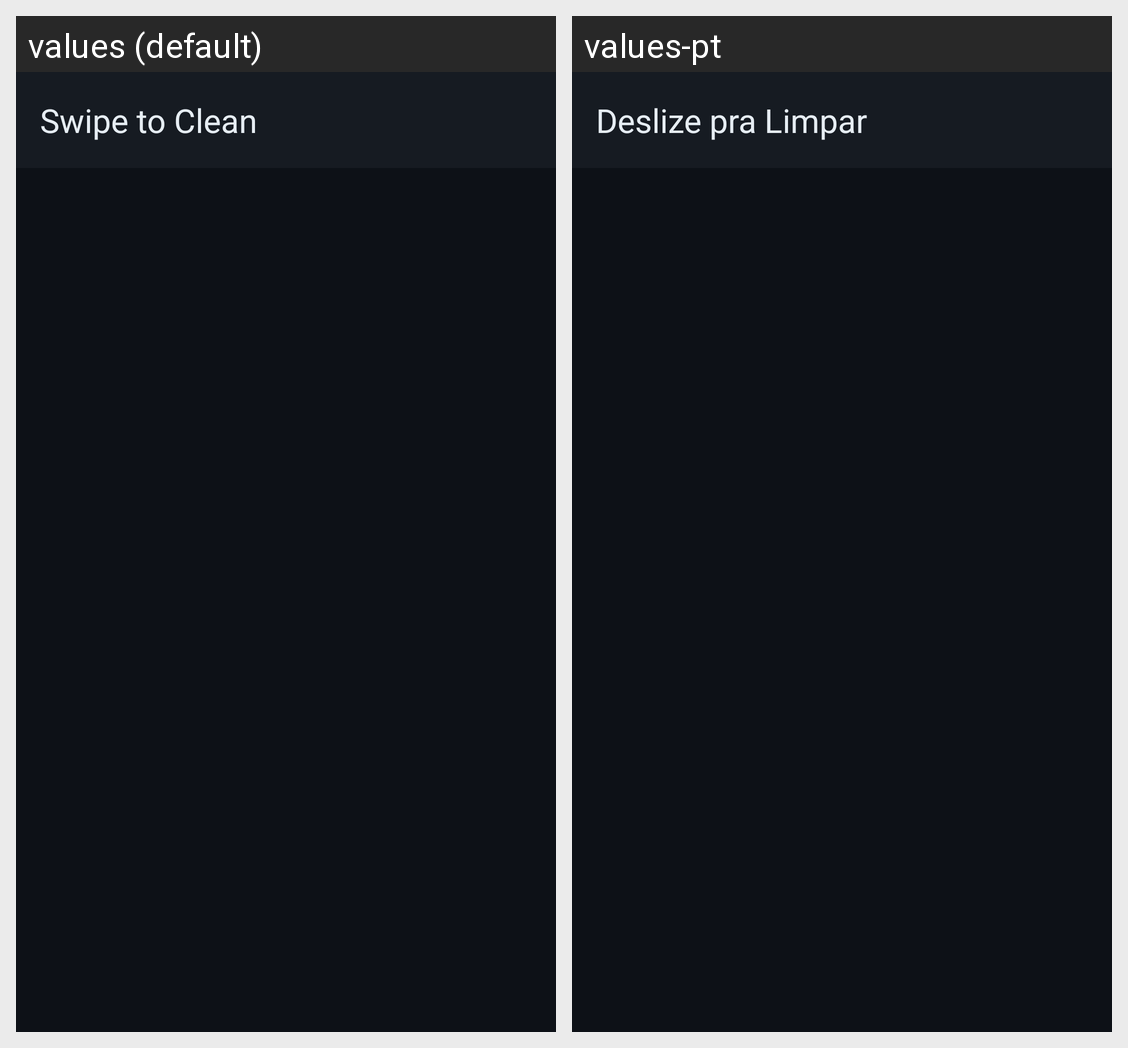

Locale-by-locale string values for the Android screen shown in this grid:
Android screen res/layout/activity_main.xml rendered under 2 locales, left to right: values (default), values-pt. Device: Nexus 5 (rendered at 1080×1920; each locale shown at half size, 540×960, under a caption strip naming it); theme Theme.DeslizeLimpar.
Strings drawn on this screen, with the default value and each locale's value (text and hints the layout hard-codes, and strings that could not be matched under every locale, appear in the picture but are not listed):

app_name
  values: Swipe to Clean
  values-pt: Deslize pra Limpar

nav_header_title
  values: Swipe to Clean
  values-pt: Deslize pra Limpar
